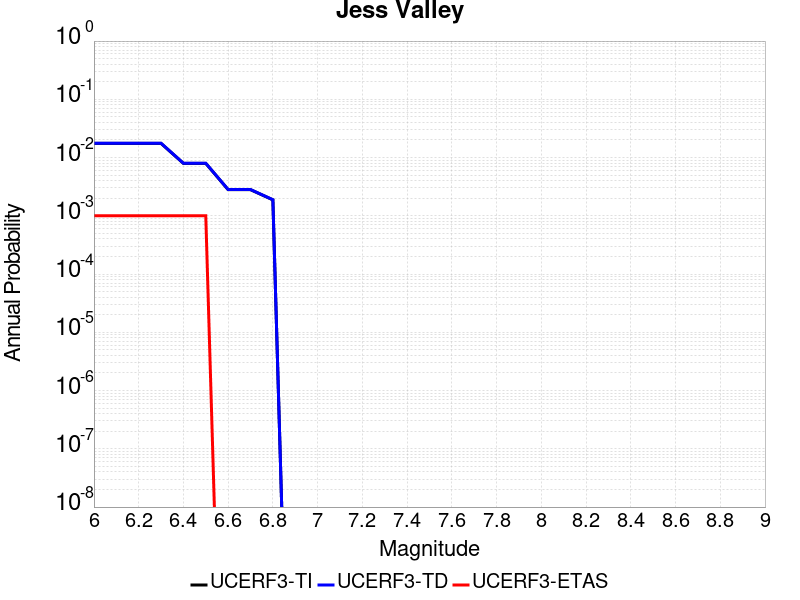

Data behind this chart, as committed beside it:
Magnitude, UCERF3-TI Prob, UCERF3-TD Prob, UCERF3-ETAS Prob
6.0, 0.01751, 0.01762, 0.001
6.1, 0.01751, 0.01762, 0.001
6.2, 0.01751, 0.01762, 0.001
6.3, 0.01751, 0.01762, 0.001
6.4, 0.007947, 0.007989, 0.001
6.5, 0.007947, 0.007989, 0.001
6.6, 0.002812, 0.002826, 0.0
6.7, 0.002812, 0.002826, 0.0
6.8, 0.00188, 0.001889, 0.0
